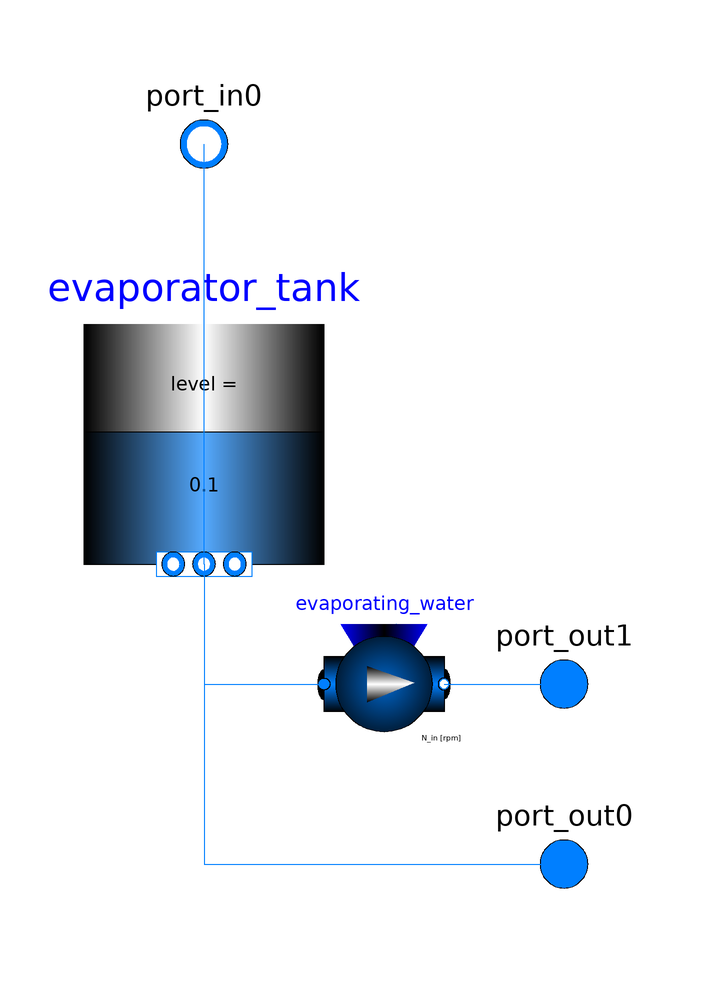

The component connection diagram of the Modelica model below, drawn from its own Placement and Line annotations.

model evaporator
  extends still_superModel;
  inner Modelica.Fluid.System system(energyDynamics = Modelica.Fluid.Types.Dynamics.FixedInitial, m_flow_start = 1, massDynamics = Modelica.Fluid.Types.Dynamics.FixedInitial, momentumDynamics = Modelica.Fluid.Types.Dynamics.FixedInitial, p_ambient(displayUnit = "Pa"));
  replaceable package Medium = Modelica.Media.Water.StandardWater;
  Modelica.Fluid.Interfaces.FluidPort_b port_in0(replaceable package Medium = Medium) annotation(
    Placement(visible = true, transformation(origin = {-40, 70}, extent = {{-10, -10}, {10, 10}}, rotation = 0), iconTransformation(origin = {152, 422}, extent = {{-10, -10}, {10, 10}}, rotation = 0)));
  Modelica.Fluid.Interfaces.FluidPort_a port_out0(replaceable package Medium = Medium) annotation(
    Placement(visible = true, transformation(origin = {20, -50}, extent = {{-10, -10}, {10, 10}}, rotation = 0), iconTransformation(origin = {148, 224}, extent = {{-10, -10}, {10, 10}}, rotation = 0)));
  Modelica.Fluid.Interfaces.FluidPort_a port_out1(replaceable package Medium = Medium) annotation(
    Placement(visible = true, transformation(origin = {20, -20}, extent = {{-10, -10}, {10, 10}}, rotation = 0), iconTransformation(origin = {452, 382}, extent = {{-10, -10}, {10, 10}}, rotation = 0)));
  Modelica.Fluid.Vessels.OpenTank evaporator_tank(redeclare package Medium = Medium, crossArea = 0.33, energyDynamics = Modelica.Fluid.Types.Dynamics.FixedInitial, height = 0.45, level(fixed = true, start = 0.1), level_start = 0.1, massDynamics = Modelica.Fluid.Types.Dynamics.FixedInitial, nPorts = 3, portsData = {Modelica.Fluid.Vessels.BaseClasses.VesselPortsData(diameter = 0.01), Modelica.Fluid.Vessels.BaseClasses.VesselPortsData(diameter = 0.01), Modelica.Fluid.Vessels.BaseClasses.VesselPortsData(diameter = 0.01)}) annotation(
    Placement(visible = true, transformation(origin = {-40, 20}, extent = {{-20, -20}, {20, 20}}, rotation = 0)));
  Modelica.Fluid.Machines.PrescribedPump evaporating_water(redeclare function flowCharacteristic = Modelica.Fluid.Machines.BaseClasses.PumpCharacteristics.linearFlow(V_flow_nominal = {0.9, 1}, head_nominal = {1, 0.9}), redeclare package Medium = Medium, N(start = 0), N_nominal = 500, T_start = system.T_start, V = 0.001, V_flow_single(fixed = false), allowFlowReversal = true, checkValve = true, energyDynamics = Modelica.Fluid.Types.Dynamics.DynamicFreeInitial, massDynamics = Modelica.Fluid.Types.Dynamics.DynamicFreeInitial, nParallel = 1, use_N_in = true) annotation(
    Placement(visible = true, transformation(origin = {-10, -20}, extent = {{-10, 10}, {10, -10}}, rotation = 0)));
equation
// equations
  connect(evaporator_tank.ports[1], evaporating_water.port_a) annotation(
    Line(points = {{-40, 0}, {-40, -20}, {-20, -20}}, color = {0, 127, 255}));
  connect(evaporator_tank.ports[2], port_in0) annotation(
    Line(points = {{-40, 0}, {-40, 70}}, color = {0, 127, 255}));
  connect(evaporator_tank.ports[3], port_out0) annotation(
    Line(points = {{-40, 0}, {-40, -50}, {20, -50}}, color = {0, 127, 255}));
  connect(evaporating_water.port_b, port_out1) annotation(
    Line(points = {{0, -20}, {20, -20}}, color = {0, 127, 255}));
  annotation(
    Icon(graphics = {Text(origin = {250, 324}, lineColor = {0, 0, 255}, extent = {{-200, 84}, {0, 48}}, textString = "%name"), Polygon(origin = {250, 324}, fillColor = {0, 0, 255}, fillPattern = FillPattern.HorizontalCylinder, points = {{0, 100}, {200, 70}, {200, 50}, {200, 50}, {0, 80}, {0, 100}}), Text(origin = {250, 356}, extent = {{-195, -38}, {-5, -58}}, textString = "%level_start"), Polygon(origin = {250, 324}, fillColor = {170, 255, 255}, fillPattern = FillPattern.HorizontalCylinder, points = {{20, 98}, {30, 74}, {52, 84}, {66, 72}, {86, 78}, {98, 66}, {118, 74}, {130, 60}, {144, 70}, {152, 60}, {168, 66}, {180, 54}, {196, 74}, {190, 76}, {180, 64}, {170, 70}, {156, 66}, {148, 76}, {132, 68}, {120, 80}, {100, 74}, {88, 88}, {70, 78}, {50, 92}, {32, 82}, {28, 100}, {20, 98}, {20, 98}}), Text(origin = {250, 324}, extent = {{-193, 30}, {-3, 10}}, textString = "level ="), Line(origin = {249.712, 321.42}, points = {{-200, 100}, {-200, -100}, {0, -100}, {0, 100}}), Rectangle(origin = {250, 376}, fillColor = {85, 170, 255}, fillPattern = FillPattern.VerticalCylinder, extent = {{-200, -154}, {0, 0}})}, coordinateSystem(extent = {{40, 220}, {460, -20}})),
    Diagram(coordinateSystem(extent = {{-80, 80}, {40, -60}})),
    uses(Modelica(version = "3.2.3")),
    version = "");
end evaporator;